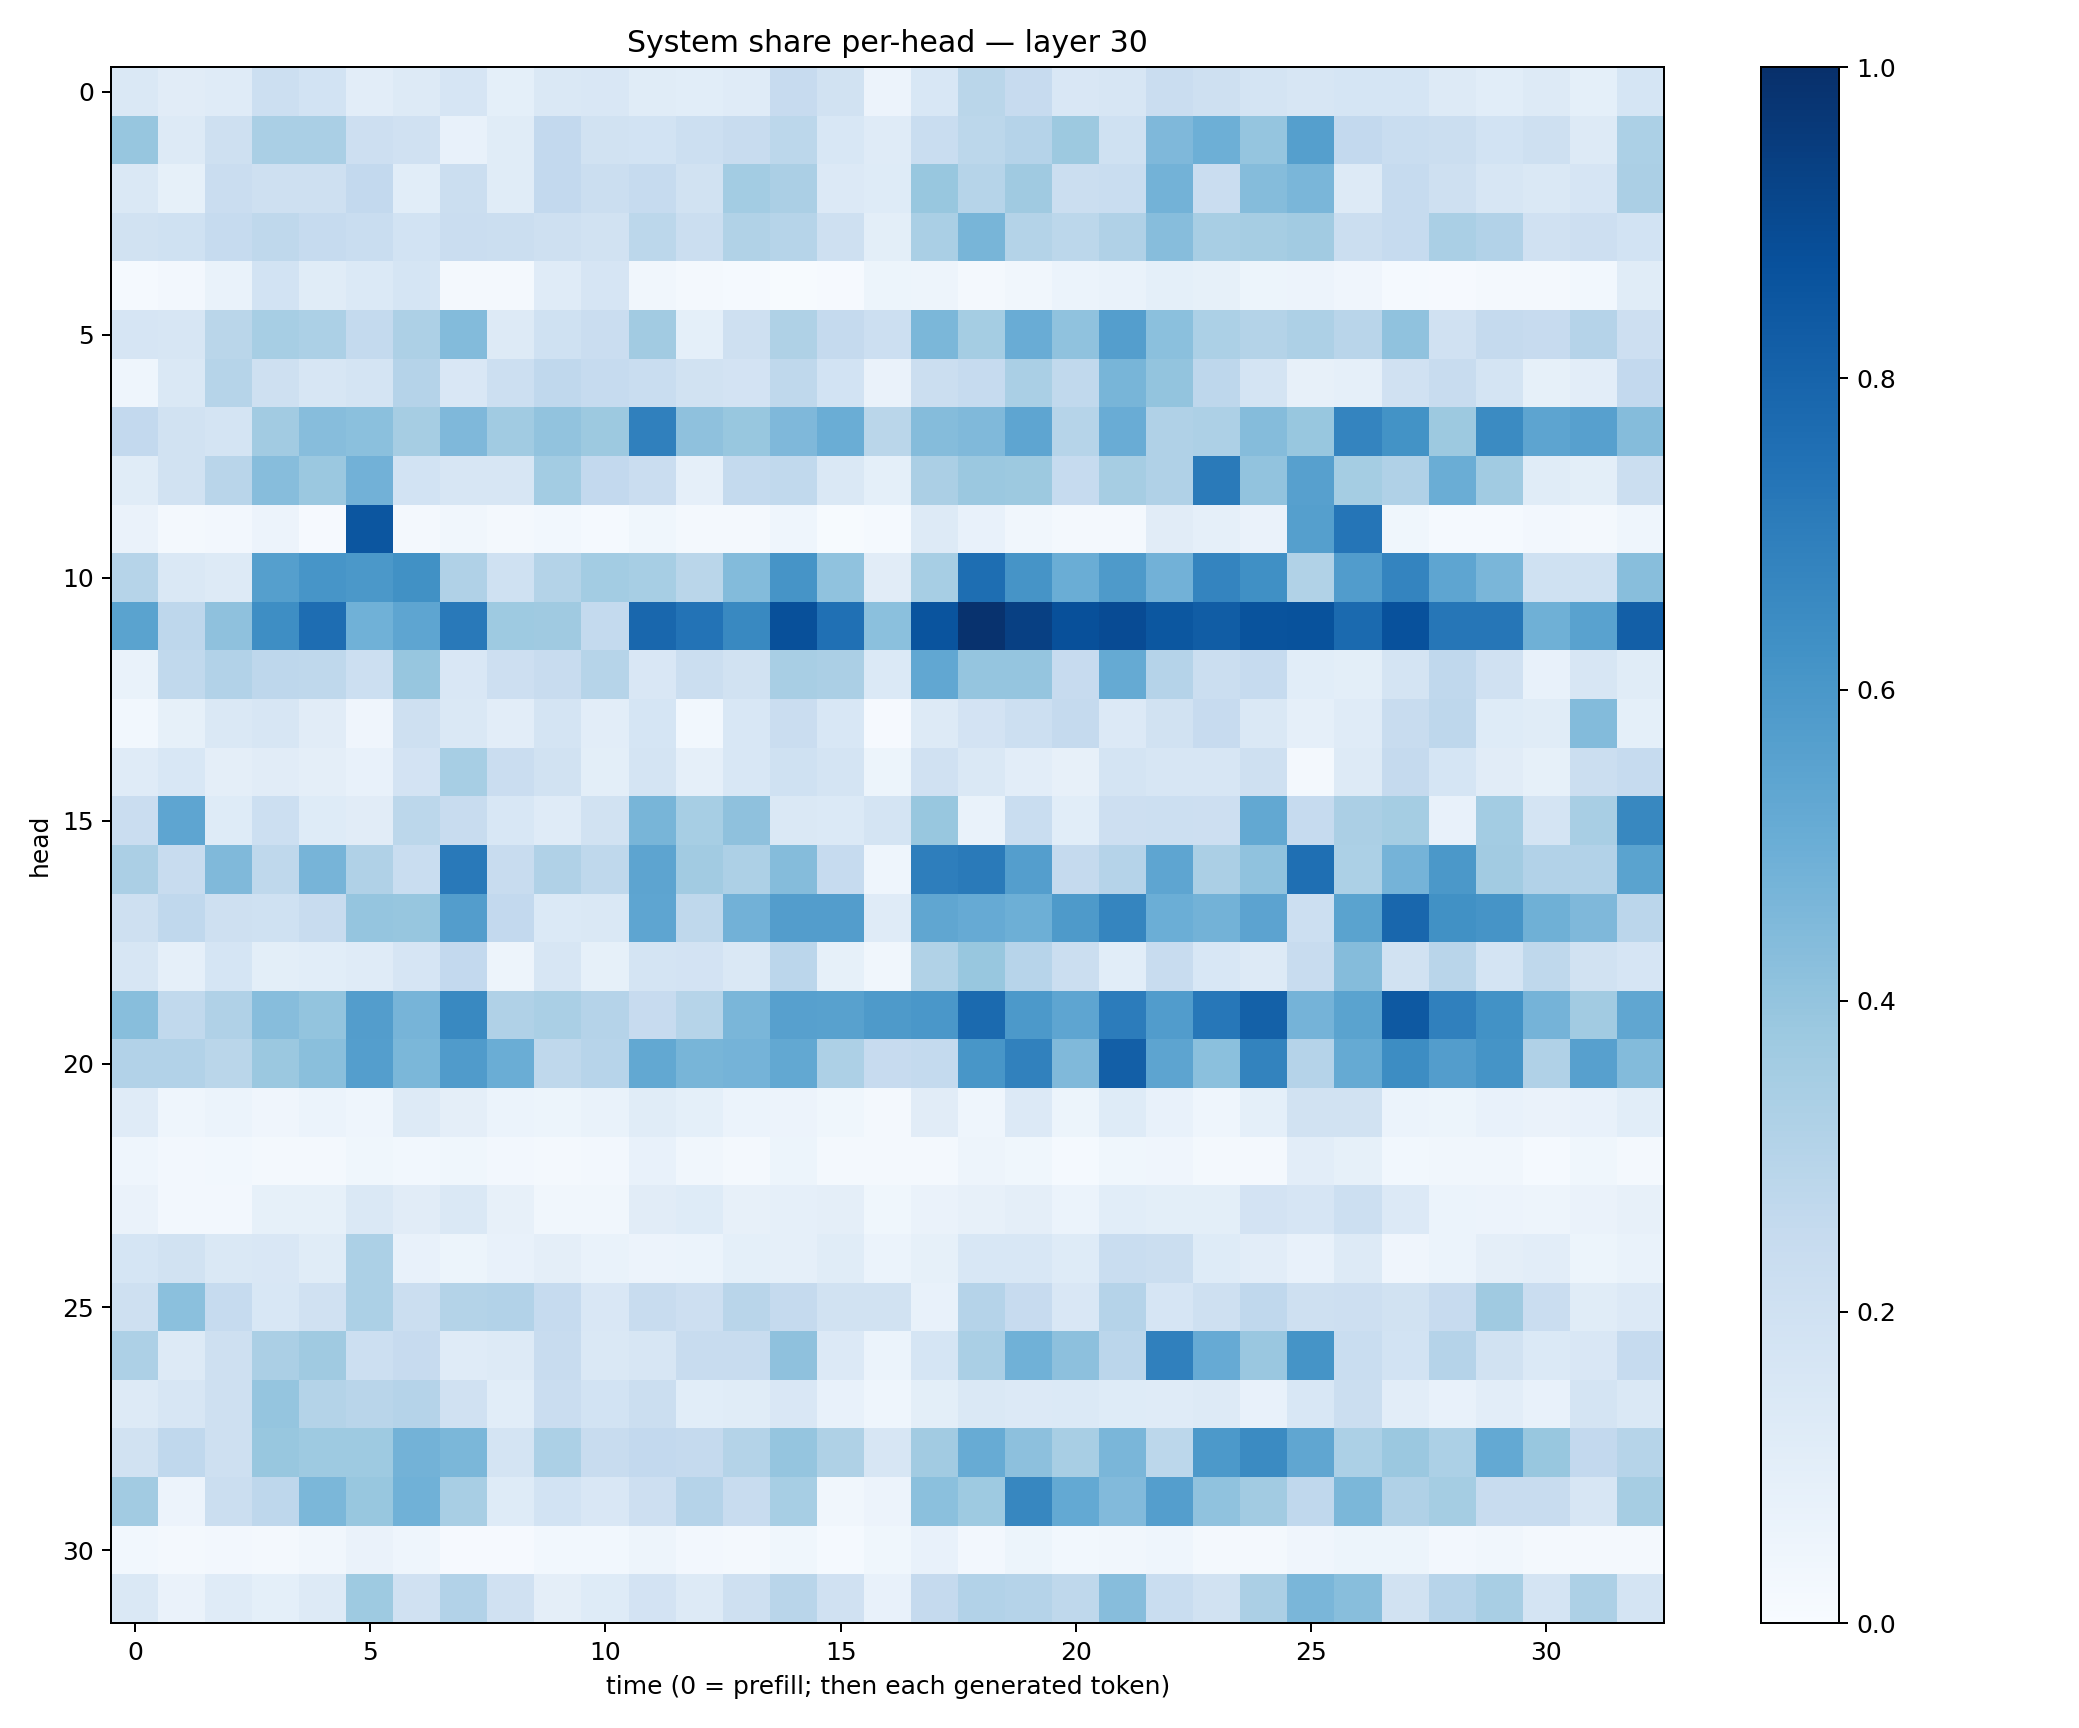

The data file committed next to this chart (first rows):
0.14198904, 0.11210765, 0.11892147, 0.2174641, 0.18658595, 0.10446574, 0.12941219, 0.16623805, 0.08993808, 0.14065318, 0.1521467, 0.11577009, 0.109138265, 0.11795797, 0.24480507, 0.19071624, 0.057427593, 0.15430039, 0.28614888, 0.24497022, 0.15043803, 0.16333482, 0.22977582, 0.20556666
0.3924, 0.1301, 0.2104, 0.3372, 0.3396, 0.2139, 0.1991, 0.07608, 0.1142, 0.2611, 0.1935, 0.1852, 0.216, 0.2406, 0.28, 0.1546, 0.1182, 0.2343, 0.2776, 0.3045, 0.3785, 0.2018, 0.4496, 0.4927
0.1444, 0.0847, 0.2278, 0.2034, 0.206, 0.2605, 0.1084, 0.2209, 0.114, 0.2591, 0.2209, 0.2497, 0.1949, 0.3585, 0.3328, 0.1336, 0.1233, 0.3894, 0.2989, 0.3674, 0.2245, 0.2339, 0.4785, 0.2295
0.1934, 0.2025, 0.2488, 0.2716, 0.2487, 0.2342, 0.1855, 0.2282, 0.2248, 0.2084, 0.1908, 0.2799, 0.2201, 0.3159, 0.3, 0.2052, 0.09962, 0.3377, 0.4669, 0.3069, 0.2809, 0.3176, 0.4327, 0.3437
0.01316, 0.02592, 0.06765, 0.1843, 0.1133, 0.1396, 0.1709, 0.01599, 0.02233, 0.1181, 0.1644, 0.03248, 0.01674, 0.01304, 0.007745, 0.01025, 0.05263, 0.04971, 0.01642, 0.03336, 0.06232, 0.06654, 0.09358, 0.08419
0.1653, 0.1574, 0.2859, 0.3461, 0.3283, 0.2562, 0.3265, 0.4403, 0.1269, 0.2028, 0.2296, 0.3599, 0.0903, 0.2065, 0.3229, 0.2537, 0.2178, 0.4591, 0.3554, 0.5053, 0.4095, 0.5676, 0.4206, 0.3317
0.043, 0.1433, 0.2986, 0.2093, 0.1599, 0.177, 0.303, 0.1502, 0.2166, 0.2667, 0.2477, 0.2329, 0.195, 0.1826, 0.2714, 0.187, 0.06515, 0.2223, 0.2483, 0.3375, 0.2644, 0.466, 0.4019, 0.2767
0.2611, 0.193, 0.1752, 0.3631, 0.4317, 0.4211, 0.3479, 0.4501, 0.3656, 0.4058, 0.3787, 0.6899, 0.4121, 0.3902, 0.4507, 0.5001, 0.2869, 0.4361, 0.4469, 0.5375, 0.3005, 0.5049, 0.3198, 0.3264
0.1137, 0.1935, 0.2917, 0.4303, 0.3822, 0.4832, 0.1861, 0.1598, 0.1578, 0.3558, 0.2593, 0.2286, 0.08618, 0.2565, 0.2619, 0.1462, 0.09039, 0.3333, 0.3816, 0.3783, 0.2466, 0.3501, 0.317, 0.7126
0.06478, 0.02239, 0.02346, 0.05767, 0.009141, 0.8552, 0.021, 0.03273, 0.01594, 0.03045, 0.01355, 0.03876, 0.01591, 0.02163, 0.04346, 0.006874, 0.01548, 0.1305, 0.07564, 0.03155, 0.01975, 0.02098, 0.1124, 0.08892
0.2988, 0.1421, 0.1311, 0.5632, 0.6091, 0.5954, 0.6266, 0.3182, 0.202, 0.3072, 0.3583, 0.3471, 0.2867, 0.438, 0.6112, 0.4079, 0.1096, 0.3448, 0.7598, 0.6129, 0.5028, 0.5859, 0.4835, 0.6743
0.5495, 0.274, 0.4123, 0.6399, 0.7621, 0.4877, 0.5362, 0.7163, 0.3734, 0.3701, 0.2574, 0.7878, 0.7402, 0.6594, 0.8754, 0.7528, 0.4204, 0.8623, 0.9898, 0.9342, 0.8776, 0.8917, 0.8496, 0.8275
0.06655, 0.2652, 0.3118, 0.2741, 0.2707, 0.2155, 0.3933, 0.1516, 0.212, 0.2391, 0.2999, 0.1519, 0.2204, 0.1879, 0.3406, 0.3325, 0.1388, 0.5297, 0.3958, 0.3978, 0.2455, 0.5191, 0.3023, 0.2217
0.02859, 0.08405, 0.1451, 0.1598, 0.112, 0.04149, 0.2043, 0.1417, 0.1045, 0.1736, 0.1025, 0.17, 0.0298, 0.154, 0.2291, 0.155, 0.009225, 0.1291, 0.1831, 0.2176, 0.2531, 0.1358, 0.1926, 0.2433
0.1176, 0.1561, 0.09495, 0.1095, 0.09542, 0.07149, 0.1814, 0.3448, 0.2277, 0.1877, 0.09819, 0.1755, 0.08752, 0.1545, 0.2014, 0.1774, 0.05103, 0.1959, 0.1418, 0.1034, 0.08098, 0.1793, 0.1626, 0.162
0.2291, 0.5381, 0.1241, 0.2149, 0.1244, 0.1105, 0.28, 0.2351, 0.1542, 0.1186, 0.1933, 0.4659, 0.3444, 0.4109, 0.148, 0.1377, 0.1728, 0.3874, 0.06681, 0.2341, 0.1083, 0.2114, 0.2179, 0.2139
0.3321, 0.2356, 0.4476, 0.2715, 0.4694, 0.3193, 0.2312, 0.7171, 0.2387, 0.3164, 0.2721, 0.5419, 0.363, 0.3266, 0.4374, 0.2492, 0.04436, 0.6978, 0.7138, 0.569, 0.2536, 0.3034, 0.5379, 0.3346
0.2092, 0.269, 0.2052, 0.201, 0.2356, 0.3962, 0.3938, 0.5707, 0.2585, 0.1393, 0.1438, 0.5376, 0.273, 0.4843, 0.5725, 0.5724, 0.1176, 0.5317, 0.514, 0.4948, 0.5871, 0.6717, 0.4973, 0.4778
0.158, 0.08952, 0.1718, 0.09932, 0.1091, 0.1189, 0.1676, 0.2614, 0.04837, 0.1596, 0.08506, 0.1779, 0.1835, 0.1455, 0.2813, 0.0825, 0.03136, 0.3151, 0.3883, 0.2935, 0.2202, 0.1078, 0.238, 0.1557
0.4284, 0.2656, 0.3175, 0.433, 0.4016, 0.5737, 0.4726, 0.6601, 0.3169, 0.3398, 0.3011, 0.2452, 0.3005, 0.463, 0.5599, 0.5554, 0.5891, 0.5991, 0.7745, 0.593, 0.539, 0.7053, 0.5743, 0.7264
0.3109, 0.3112, 0.2887, 0.3823, 0.4235, 0.5703, 0.4601, 0.5788, 0.5038, 0.27, 0.2949, 0.5249, 0.4657, 0.4734, 0.525, 0.3273, 0.2443, 0.2539, 0.6053, 0.6838, 0.4467, 0.8187, 0.5401, 0.4195
0.1183, 0.04649, 0.06146, 0.04033, 0.06019, 0.04545, 0.1323, 0.09457, 0.06194, 0.05271, 0.06822, 0.1172, 0.09193, 0.06119, 0.05842, 0.03564, 0.02235, 0.1121, 0.04634, 0.1332, 0.05312, 0.1248, 0.07136, 0.04357
0.04615, 0.02427, 0.03016, 0.01801, 0.02155, 0.03567, 0.03036, 0.0383, 0.02645, 0.0188, 0.02621, 0.0723, 0.03371, 0.01964, 0.05206, 0.02229, 0.01766, 0.02325, 0.04705, 0.03646, 0.01237, 0.03862, 0.042, 0.01793
0.0663, 0.02713, 0.02508, 0.08542, 0.08208, 0.1431, 0.1131, 0.1429, 0.07972, 0.03248, 0.03204, 0.1126, 0.1238, 0.0818, 0.08865, 0.0954, 0.03751, 0.06595, 0.07953, 0.09417, 0.05908, 0.1081, 0.1003, 0.0986
0.1711, 0.1902, 0.1433, 0.1505, 0.1164, 0.3281, 0.07225, 0.05113, 0.07299, 0.0962, 0.06665, 0.05579, 0.05955, 0.09362, 0.08667, 0.1138, 0.05878, 0.08288, 0.1541, 0.1562, 0.1215, 0.2328, 0.22, 0.1228
0.2055, 0.4181, 0.2493, 0.1527, 0.1986, 0.3297, 0.2211, 0.3085, 0.3117, 0.2482, 0.1512, 0.2414, 0.211, 0.2892, 0.2519, 0.1908, 0.1921, 0.07041, 0.301, 0.2453, 0.1502, 0.3028, 0.1663, 0.2094
0.3255, 0.1263, 0.2073, 0.3355, 0.3706, 0.2163, 0.2437, 0.1178, 0.1317, 0.2354, 0.1416, 0.1605, 0.2415, 0.2384, 0.4103, 0.1331, 0.06118, 0.1682, 0.3388, 0.4859, 0.4179, 0.2819, 0.6886, 0.5146
0.1315, 0.1574, 0.2081, 0.3947, 0.3065, 0.2896, 0.301, 0.198, 0.1081, 0.2271, 0.1858, 0.2193, 0.1063, 0.1166, 0.1508, 0.07245, 0.04614, 0.1015, 0.1478, 0.134, 0.1378, 0.1227, 0.1173, 0.1305
0.1911, 0.2679, 0.204, 0.3882, 0.3736, 0.3734, 0.4767, 0.4601, 0.1724, 0.3295, 0.2348, 0.2608, 0.2516, 0.306, 0.3977, 0.324, 0.1635, 0.3596, 0.5097, 0.4177, 0.342, 0.4621, 0.2793, 0.5908
0.3631, 0.05675, 0.2225, 0.2745, 0.4583, 0.3904, 0.4857, 0.3412, 0.125, 0.1871, 0.1488, 0.2127, 0.3047, 0.2357, 0.3454, 0.03377, 0.05547, 0.4214, 0.3747, 0.6672, 0.5231, 0.4416, 0.5669, 0.4089
0.03018, 0.02105, 0.02351, 0.01903, 0.03167, 0.06567, 0.04397, 0.00934, 0.01128, 0.02738, 0.03047, 0.04765, 0.02475, 0.01851, 0.03807, 0.01438, 0.03878, 0.07388, 0.02706, 0.05321, 0.0281, 0.03363, 0.04431, 0.02307
0.1428, 0.06611, 0.1193, 0.09091, 0.1312, 0.3717, 0.1967, 0.3101, 0.197, 0.09616, 0.1239, 0.1829, 0.1293, 0.2031, 0.2918, 0.1972, 0.07674, 0.2537, 0.3098, 0.3032, 0.2723, 0.4324, 0.2333, 0.1879
